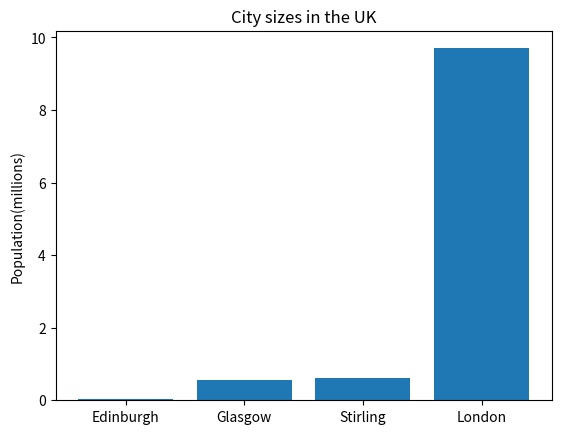

Recreate this plot in Python.
uk_cities=[0.56,0.62,0.04,9.7]#you can enter numbers that you want to be sorted in order
china_cities=[0.58,8.4,29.9,22.2]
uk_cities.sort()#make values be sorted in order
china_cities.sort()
print(uk_cities)#print sorted values
print(china_cities)
uk_city_names=['Edinburgh','Glasgow','Stirling','London']
china_city_names=['Haining','hanghou','Shanghai','Beijing']

import numpy as np
import matplotlib.pyplot as plt
plt.figure(1)
plt.bar(uk_city_names,uk_cities)#make bar plot of city sizes in the UK
plt.ylabel('Population(millions)')
plt.title('City sizes in the UK')

plt.figure(2)
plt.bar(china_city_names,china_cities)#make bar plot of city sizes in China
plt.ylabel('Population(millions)')
plt.title('City sizes in China')

plt.show()#show the two bar plots
plt.clf()